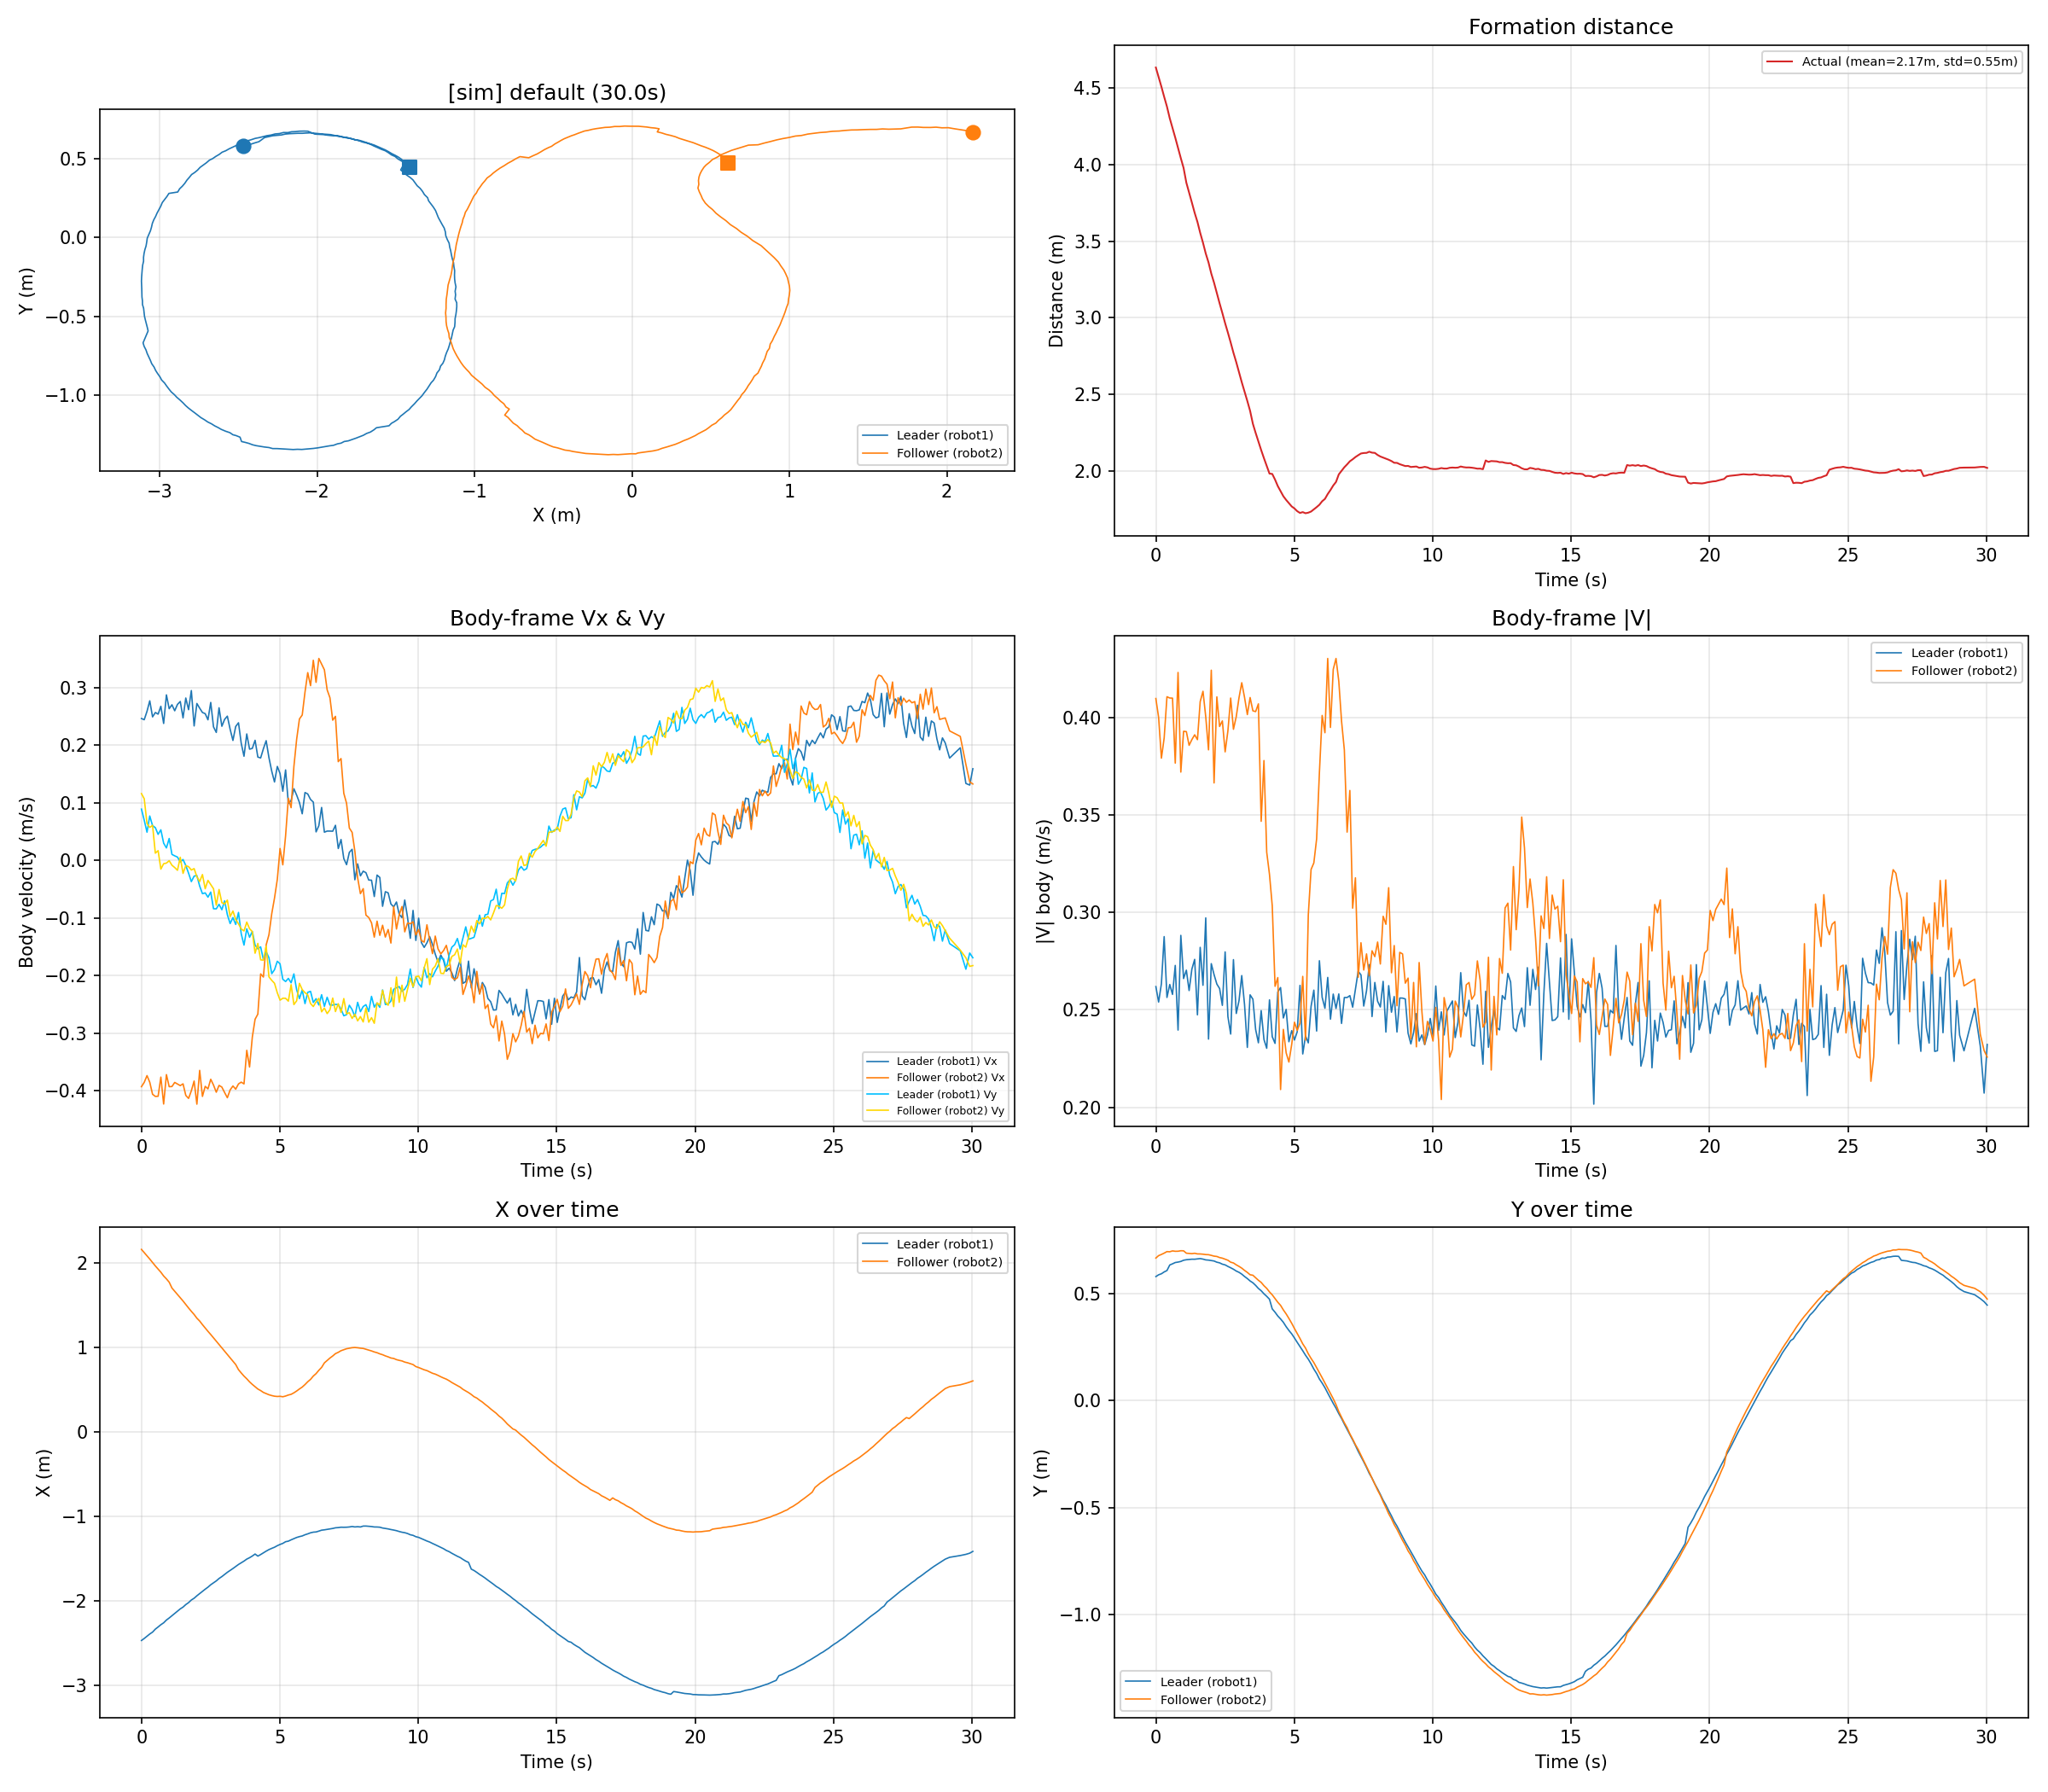

Values plotted in this chart, from the file beside it:
time_s, leader_x_m, leader_y_m, leader_vx_ms, leader_vy_ms, leader_v_ms, follower_x_m, follower_y_m, follower_vx_ms, follower_vy_ms, follower_v_ms, distance_m
0.0000, -2.468, 0.5814, 0.2463, 0.0890, 0.2619, 2.166, 0.6681, -0.3929, 0.1160, 0.4097, 4.634
0.1002, -2.444, 0.5897, 0.2442, 0.0698, 0.2540, 2.127, 0.6795, -0.3854, 0.1071, 0.4000, 4.572
0.2010, -2.418, 0.5945, 0.2588, 0.0489, 0.2634, 2.09, 0.6850, -0.3737, 0.0640, 0.3791, 4.509
0.3005, -2.391, 0.6031, 0.2770, 0.0771, 0.2876, 2.051, 0.6912, -0.3852, 0.0572, 0.3895, 4.443
0.4015, -2.369, 0.6096, 0.2491, 0.0604, 0.2563, 2.009, 0.6984, -0.4061, 0.0609, 0.4106, 4.379
0.5019, -2.333, 0.6357, 0.2568, 0.0568, 0.2630, 1.969, 0.6976, -0.4098, 0.0125, 0.4100, 4.303
0.6022, -2.308, 0.6412, 0.2539, 0.0452, 0.2579, 1.932, 0.7016, -0.4096, 0.0169, 0.4099, 4.241
0.7013, -2.281, 0.6472, 0.2676, 0.0531, 0.2728, 1.895, 0.6998, -0.3763, -0.0151, 0.3766, 4.177
0.8016, -2.259, 0.6493, 0.2377, 0.0299, 0.2396, 1.85, 0.7001, -0.4231, -0.0058, 0.4231, 4.11
0.9024, -2.226, 0.6523, 0.2874, 0.0216, 0.2882, 1.816, 0.7024, -0.3719, -0.0047, 0.3720, 4.042
1.002, -2.202, 0.6578, 0.2633, 0.0380, 0.2660, 1.777, 0.7020, -0.3929, -0.0006, 0.3929, 3.979
1.102, -2.175, 0.6603, 0.2701, 0.0104, 0.2703, 1.708, 0.6909, -0.3926, -0.0084, 0.3927, 3.882
1.202, -2.149, 0.6616, 0.2598, 0.0079, 0.2599, 1.669, 0.6897, -0.3855, -0.0124, 0.3857, 3.819
1.302, -2.122, 0.6628, 0.2708, 0.0057, 0.2709, 1.631, 0.6887, -0.3883, -0.0172, 0.3887, 3.753
1.402, -2.094, 0.6626, 0.2759, -0.0028, 0.2759, 1.592, 0.6905, -0.3911, 0.0054, 0.3911, 3.686
1.502, -2.073, 0.6643, 0.2474, 0.0016, 0.2474, 1.554, 0.6876, -0.3879, -0.0226, 0.3886, 3.626
1.602, -2.043, 0.6656, 0.2819, -0.0089, 0.2820, 1.512, 0.6874, -0.4080, -0.0090, 0.4081, 3.555
1.703, -2.02, 0.6632, 0.2616, -0.0223, 0.2626, 1.471, 0.6862, -0.4133, -0.0109, 0.4134, 3.49
1.803, -1.989, 0.6595, 0.2949, -0.0369, 0.2972, 1.431, 0.6844, -0.4000, -0.0167, 0.4003, 3.42
1.903, -1.968, 0.6585, 0.2334, -0.0273, 0.2350, 1.394, 0.6839, -0.3831, -0.0143, 0.3834, 3.362
2.002, -1.939, 0.6564, 0.2724, -0.0264, 0.2737, 1.35, 0.6807, -0.4233, -0.0283, 0.4242, 3.289
2.103, -1.913, 0.6543, 0.2643, -0.0447, 0.2680, 1.317, 0.6771, -0.3645, -0.0367, 0.3664, 3.229
2.203, -1.887, 0.6487, 0.2568, -0.0578, 0.2632, 1.274, 0.6756, -0.4098, -0.0246, 0.4106, 3.161
2.303, -1.861, 0.6457, 0.2548, -0.0564, 0.2609, 1.234, 0.6705, -0.3923, -0.0491, 0.3954, 3.095
2.402, -1.837, 0.6394, 0.2441, -0.0639, 0.2523, 1.195, 0.6676, -0.3967, -0.0347, 0.3982, 3.031
2.503, -1.808, 0.6361, 0.2742, -0.0550, 0.2797, 1.157, 0.6626, -0.3800, -0.0421, 0.3823, 2.965
2.603, -1.786, 0.6289, 0.2318, -0.0840, 0.2465, 1.117, 0.6579, -0.3901, -0.0492, 0.3932, 2.903
2.703, -1.762, 0.6226, 0.2222, -0.0841, 0.2375, 1.077, 0.6488, -0.4025, -0.0778, 0.4100, 2.839
2.803, -1.734, 0.6158, 0.2650, -0.0763, 0.2757, 1.038, 0.6452, -0.3907, -0.0505, 0.3939, 2.772
2.904, -1.711, 0.6073, 0.2329, -0.0856, 0.2481, 0.9993, 0.6364, -0.3936, -0.0734, 0.4004, 2.711
3.004, -1.686, 0.6013, 0.2448, -0.0702, 0.2547, 0.9586, 0.6292, -0.4030, -0.0757, 0.4101, 2.645
3.103, -1.66, 0.5929, 0.2504, -0.0943, 0.2676, 0.9192, 0.6209, -0.4121, -0.0689, 0.4178, 2.58
3.203, -1.638, 0.5818, 0.2276, -0.1097, 0.2527, 0.8799, 0.6104, -0.3986, -0.0975, 0.4103, 2.518
3.305, -1.616, 0.5720, 0.2082, -0.0993, 0.2307, 0.8410, 0.6009, -0.3917, -0.0880, 0.4015, 2.457
3.405, -1.591, 0.5609, 0.2325, -0.1112, 0.2577, 0.8011, 0.5899, -0.3972, -0.1025, 0.4102, 2.393
3.505, -1.568, 0.5523, 0.2389, -0.0904, 0.2554, 0.7404, 0.5876, -0.3881, -0.1101, 0.4034, 2.308
3.604, -1.547, 0.5402, 0.2033, -0.1274, 0.2399, 0.7014, 0.5757, -0.3850, -0.1190, 0.4030, 2.249
3.704, -1.528, 0.5258, 0.1808, -0.1471, 0.2331, 0.6641, 0.5640, -0.3881, -0.1225, 0.4070, 2.192
3.805, -1.504, 0.5152, 0.2195, -0.1188, 0.2496, 0.6321, 0.5541, -0.3297, -0.1071, 0.3467, 2.136
3.905, -1.487, 0.5007, 0.1931, -0.1335, 0.2348, 0.5959, 0.5386, -0.3588, -0.1186, 0.3779, 2.084
4.005, -1.468, 0.4889, 0.1944, -0.1233, 0.2303, 0.5657, 0.5262, -0.3069, -0.1237, 0.3309, 2.034
4.105, -1.444, 0.4753, 0.2085, -0.1470, 0.2551, 0.5389, 0.5096, -0.2759, -0.1612, 0.3195, 1.983
4.205, -1.469, 0.4300, 0.1794, -0.1537, 0.2362, 0.5111, 0.4959, -0.2669, -0.1442, 0.3034, 1.981
4.306, -1.45, 0.4144, 0.1779, -0.1502, 0.2328, 0.4926, 0.4784, -0.1971, -0.1727, 0.2621, 1.944
4.405, -1.43, 0.3968, 0.1938, -0.1721, 0.2592, 0.4707, 0.4611, -0.2025, -0.1733, 0.2665, 1.902
4.505, -1.41, 0.3830, 0.2079, -0.1586, 0.2614, 0.4572, 0.4467, -0.1467, -0.1490, 0.2091, 1.868
4.605, -1.391, 0.3674, 0.1785, -0.1690, 0.2458, 0.4433, 0.4253, -0.1291, -0.2023, 0.2400, 1.836
4.708, -1.377, 0.3467, 0.1547, -0.1967, 0.2502, 0.4334, 0.4064, -0.0923, -0.2083, 0.2279, 1.811
4.806, -1.363, 0.3292, 0.1361, -0.1898, 0.2336, 0.4260, 0.3854, -0.0654, -0.2134, 0.2232, 1.79
4.908, -1.345, 0.3130, 0.1631, -0.1751, 0.2393, 0.4228, 0.3624, -0.0328, -0.2300, 0.2323, 1.769
5.007, -1.33, 0.2939, 0.1508, -0.1796, 0.2345, 0.4249, 0.3381, 0.0207, -0.2427, 0.2436, 1.756
5.106, -1.318, 0.2734, 0.1200, -0.2064, 0.2387, 0.4195, 0.3151, -0.0077, -0.2393, 0.2394, 1.738
5.207, -1.298, 0.2539, 0.1571, -0.2104, 0.2625, 0.4279, 0.2913, 0.0426, -0.2394, 0.2432, 1.726
5.306, -1.291, 0.2339, 0.0986, -0.2049, 0.2274, 0.4400, 0.2663, 0.1079, -0.2444, 0.2672, 1.732
5.406, -1.276, 0.2132, 0.1040, -0.2126, 0.2366, 0.4482, 0.2465, 0.0915, -0.2158, 0.2344, 1.724
5.506, -1.262, 0.1946, 0.1244, -0.1971, 0.2330, 0.4660, 0.2197, 0.1628, -0.2504, 0.2987, 1.728
5.607, -1.248, 0.1726, 0.1132, -0.2249, 0.2518, 0.4876, 0.1981, 0.2104, -0.2438, 0.3220, 1.735
5.707, -1.238, 0.1481, 0.1004, -0.2399, 0.2601, 0.5118, 0.1786, 0.2455, -0.2135, 0.3254, 1.75
5.808, -1.23, 0.1277, 0.0809, -0.2250, 0.2391, 0.5342, 0.1549, 0.2524, -0.2244, 0.3377, 1.764
5.908, -1.216, 0.1017, 0.1178, -0.2487, 0.2752, 0.5640, 0.1315, 0.2922, -0.2297, 0.3716, 1.78
... 236 more rows
